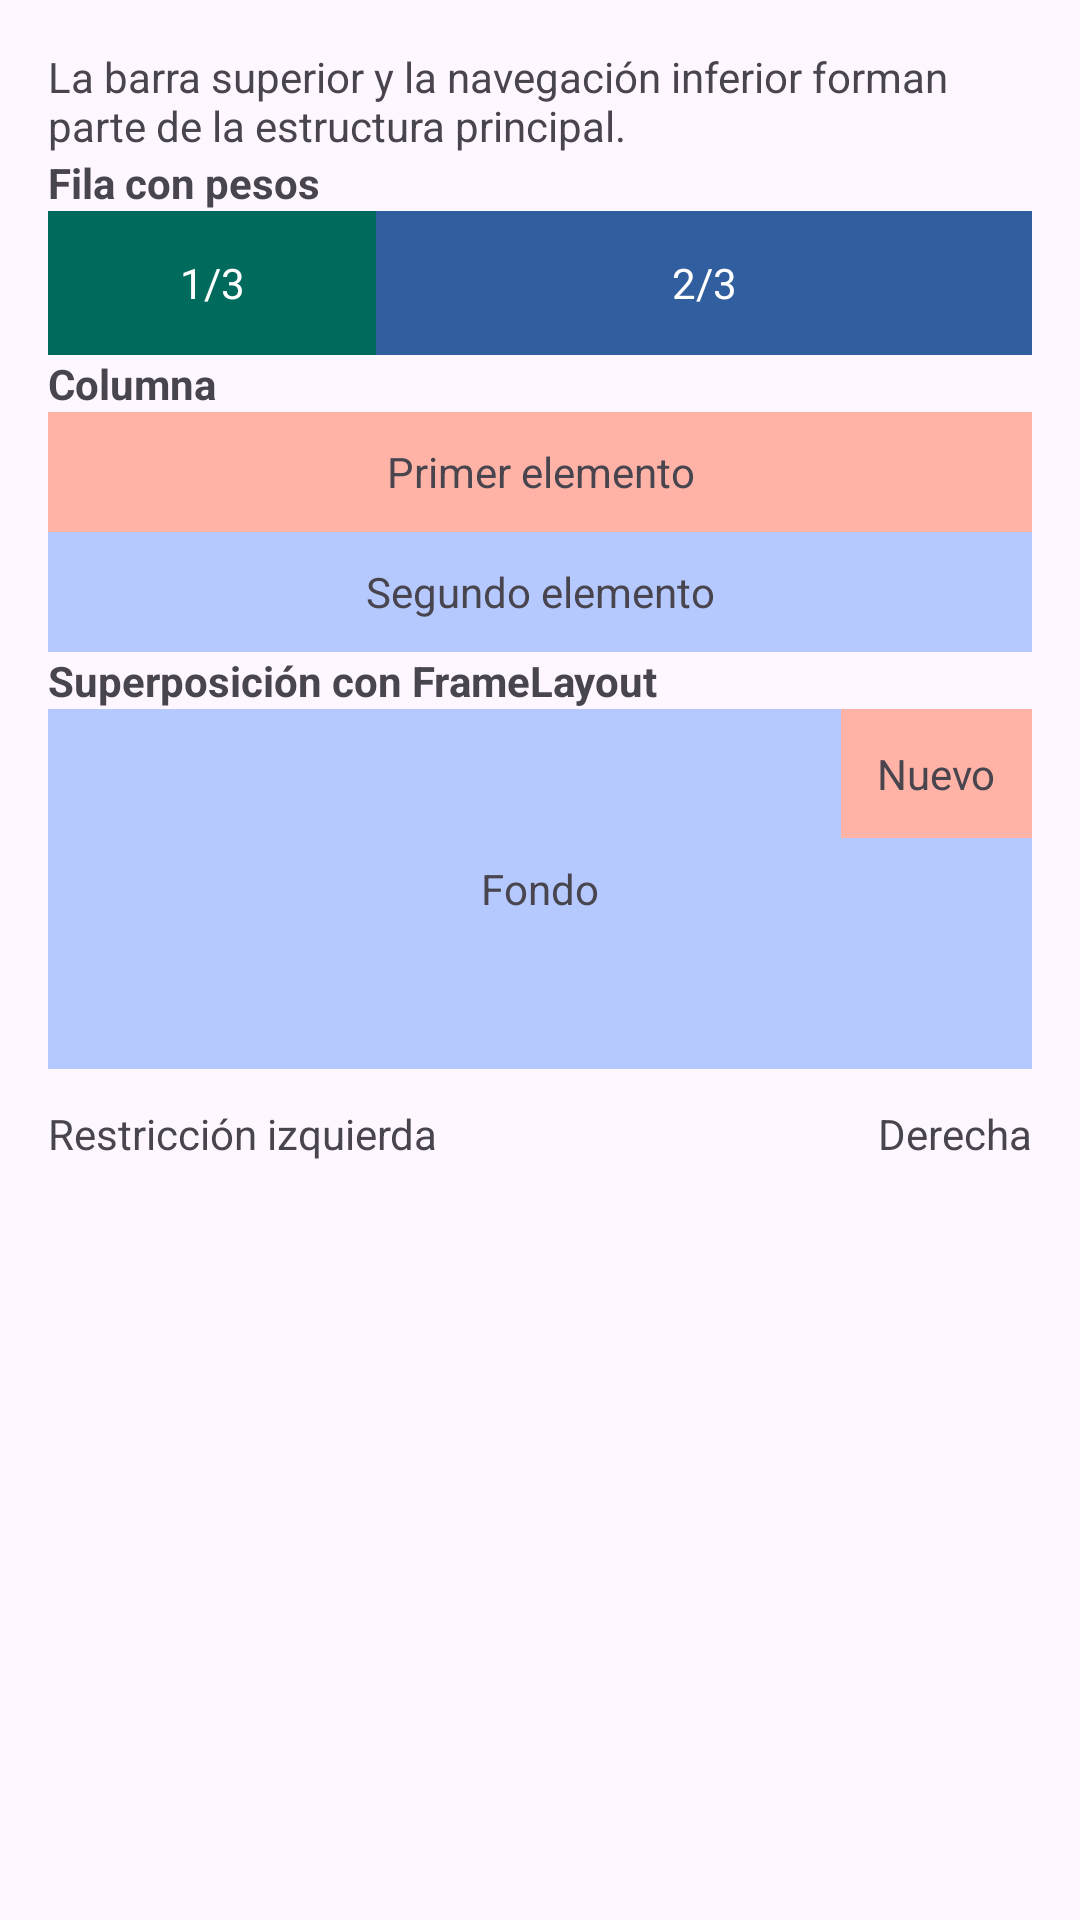

Layout XML and referenced resources for this Android screen:
<!-- AndroidManifest.xml: application theme Theme.CatalogoUI -->
<!-- res/layout/fragment_layout.xml -->
<ScrollView xmlns:android="http://schemas.android.com/apk/res/android" xmlns:app="http://schemas.android.com/apk/res-auto" android:layout_width="match_parent" android:layout_height="match_parent"><LinearLayout android:layout_width="match_parent" android:layout_height="wrap_content" android:orientation="vertical" android:padding="16dp">
<TextView android:layout_width="wrap_content" android:layout_height="wrap_content" android:text="La barra superior y la navegación inferior forman parte de la estructura principal."/>
<TextView android:layout_width="wrap_content" android:layout_height="wrap_content" android:text="Fila con pesos" android:textStyle="bold"/><LinearLayout android:layout_width="match_parent" android:layout_height="48dp" android:orientation="horizontal"><TextView android:layout_width="0dp" android:layout_height="match_parent" android:layout_weight="1" android:gravity="center" android:text="1/3" android:background="#006B5C" android:textColor="#FFFFFF"/><TextView android:layout_width="0dp" android:layout_height="match_parent" android:layout_weight="2" android:gravity="center" android:text="2/3" android:background="#315E9E" android:textColor="#FFFFFF"/></LinearLayout>
<TextView android:layout_width="wrap_content" android:layout_height="wrap_content" android:text="Columna" android:textStyle="bold"/><LinearLayout android:layout_width="match_parent" android:layout_height="wrap_content" android:orientation="vertical"><TextView android:layout_width="match_parent" android:layout_height="40dp" android:gravity="center" android:text="Primer elemento" android:background="#FFB3A7"/><TextView android:layout_width="match_parent" android:layout_height="40dp" android:gravity="center" android:text="Segundo elemento" android:background="#B5C9FF"/></LinearLayout>
<TextView android:layout_width="wrap_content" android:layout_height="wrap_content" android:text="Superposición con FrameLayout" android:textStyle="bold"/><FrameLayout android:layout_width="match_parent" android:layout_height="120dp" android:background="#B5C9FF"><TextView android:layout_width="wrap_content" android:layout_height="wrap_content" android:layout_gravity="center" android:text="Fondo"/><TextView android:layout_width="wrap_content" android:layout_height="wrap_content" android:layout_gravity="top|end" android:padding="12dp" android:text="Nuevo" android:background="#FFB3A7"/></FrameLayout>
<androidx.constraintlayout.widget.ConstraintLayout android:layout_width="match_parent" android:layout_height="72dp" android:layout_marginTop="12dp"><TextView android:id="@+id/constraint_left" android:layout_width="wrap_content" android:layout_height="wrap_content" android:text="Restricción izquierda" app:layout_constraintStart_toStartOf="parent" app:layout_constraintTop_toTopOf="parent"/><TextView android:layout_width="wrap_content" android:layout_height="wrap_content" android:text="Derecha" app:layout_constraintEnd_toEndOf="parent" app:layout_constraintTop_toTopOf="parent"/></androidx.constraintlayout.widget.ConstraintLayout>
</LinearLayout></ScrollView>
<!-- resources referenced by this layout -->
<resources>
  <style name="Theme.CatalogoUI" parent="Theme.Material3.DayNight.NoActionBar">
          <item name="colorPrimary">@color/teal_primary</item>
          <item name="colorSecondary">@color/teal_secondary</item>
      </style>
  <color name="teal_primary">#006B5C</color>
  <color name="teal_secondary">#004D43</color>
</resources>
